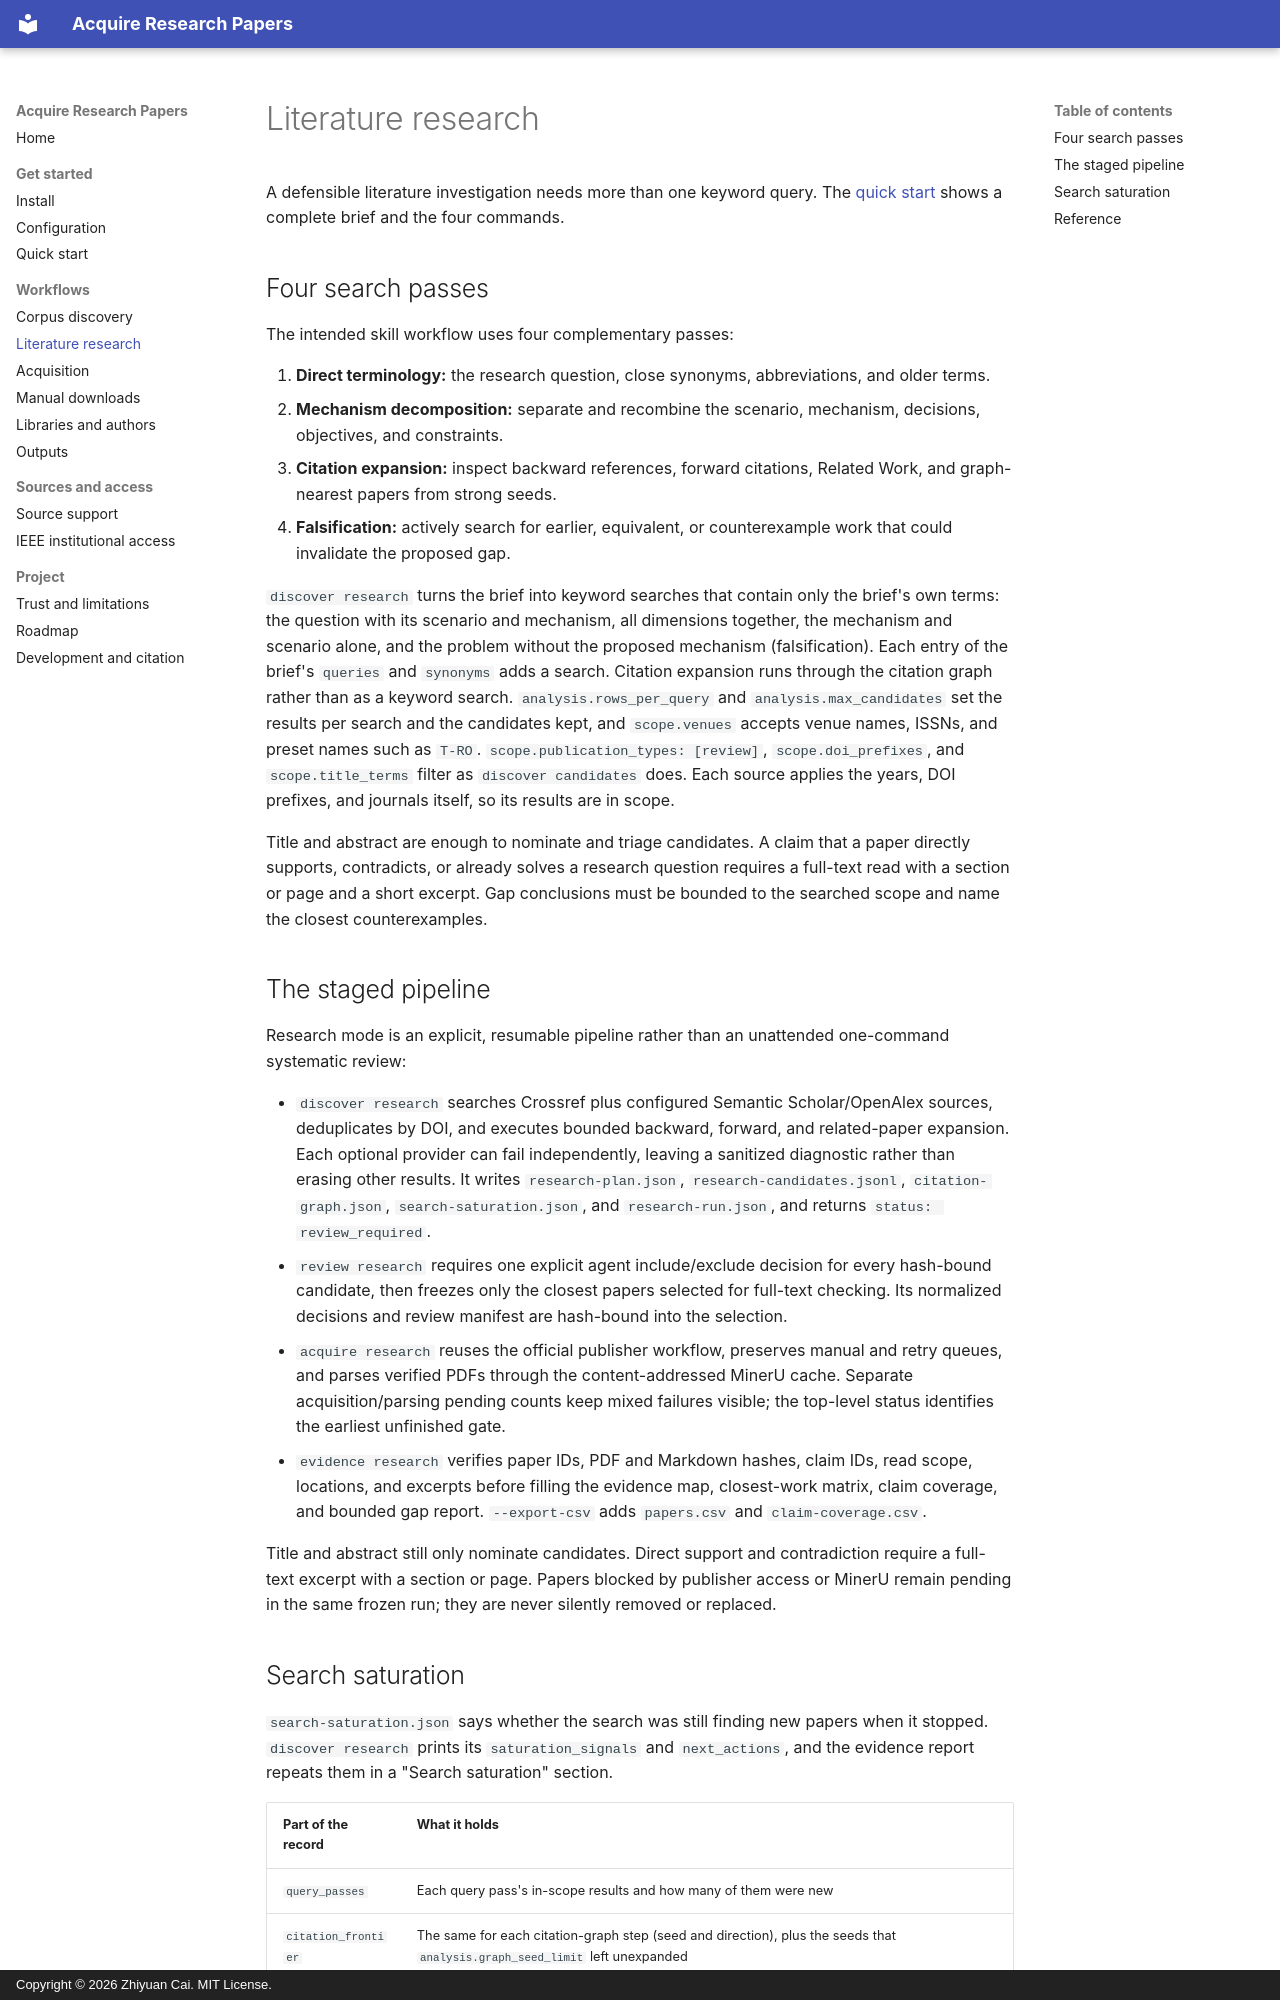

repository: EnosElinsa/acquire-research-papers · page: research/index.html · generator: mkdocs · copyright: Copyright © 2026 Zhiyuan Cai. MIT License.

# Literature research

A defensible literature investigation needs more than one keyword query. The [quick start](quick-start.md#prepare-a-literature-research-run) shows a complete brief and the four commands.

## Four search passes

The intended skill workflow uses four complementary passes:

1. **Direct terminology:** the research question, close synonyms, abbreviations, and older terms.
2. **Mechanism decomposition:** separate and recombine the scenario, mechanism, decisions, objectives, and constraints.
3. **Citation expansion:** inspect backward references, forward citations, Related Work, and graph-nearest papers from strong seeds.
4. **Falsification:** actively search for earlier, equivalent, or counterexample work that could invalidate the proposed gap.

`discover research` turns the brief into keyword searches that contain only the brief's own terms: the question with its scenario and mechanism, all dimensions together, the mechanism and scenario alone, and the problem without the proposed mechanism (falsification). Each entry of the brief's `queries` and `synonyms` adds a search. Citation expansion runs through the citation graph rather than as a keyword search. `analysis.rows_per_query` and `analysis.max_candidates` set the results per search and the candidates kept, and `scope.venues` accepts venue names, ISSNs, and preset names such as `T-RO`. `scope.publication_types: [review]`, `scope.doi_prefixes`, and `scope.title_terms` filter as `discover candidates` does. Each source applies the years, DOI prefixes, and journals itself, so its results are in scope.

Title and abstract are enough to nominate and triage candidates. A claim that a paper directly supports, contradicts, or already solves a research question requires a full-text read with a section or page and a short excerpt. Gap conclusions must be bounded to the searched scope and name the closest counterexamples.

## The staged pipeline

Research mode is an explicit, resumable pipeline rather than an unattended one-command systematic review:

- `discover research` searches Crossref plus configured Semantic Scholar/OpenAlex sources, deduplicates by DOI, and executes bounded backward, forward, and related-paper expansion. Each optional provider can fail independently, leaving a sanitized diagnostic rather than erasing other results. It writes `research-plan.json`, `research-candidates.jsonl`, `citation-graph.json`, `search-saturation.json`, and `research-run.json`, and returns `status: review_required`.
- `review research` requires one explicit agent include/exclude decision for every hash-bound candidate, then freezes only the closest papers selected for full-text checking. Its normalized decisions and review manifest are hash-bound into the selection.
- `acquire research` reuses the official publisher workflow, preserves manual and retry queues, and parses verified PDFs through the content-addressed MinerU cache. Separate acquisition/parsing pending counts keep mixed failures visible; the top-level status identifies the earliest unfinished gate.
- `evidence research` verifies paper IDs, PDF and Markdown hashes, claim IDs, read scope, locations, and excerpts before filling the evidence map, closest-work matrix, claim coverage, and bounded gap report. `--export-csv` adds `papers.csv` and `claim-coverage.csv`.

Title and abstract still only nominate candidates. Direct support and contradiction require a full-text excerpt with a section or page. Papers blocked by publisher access or MinerU remain pending in the same frozen run; they are never silently removed or replaced.
